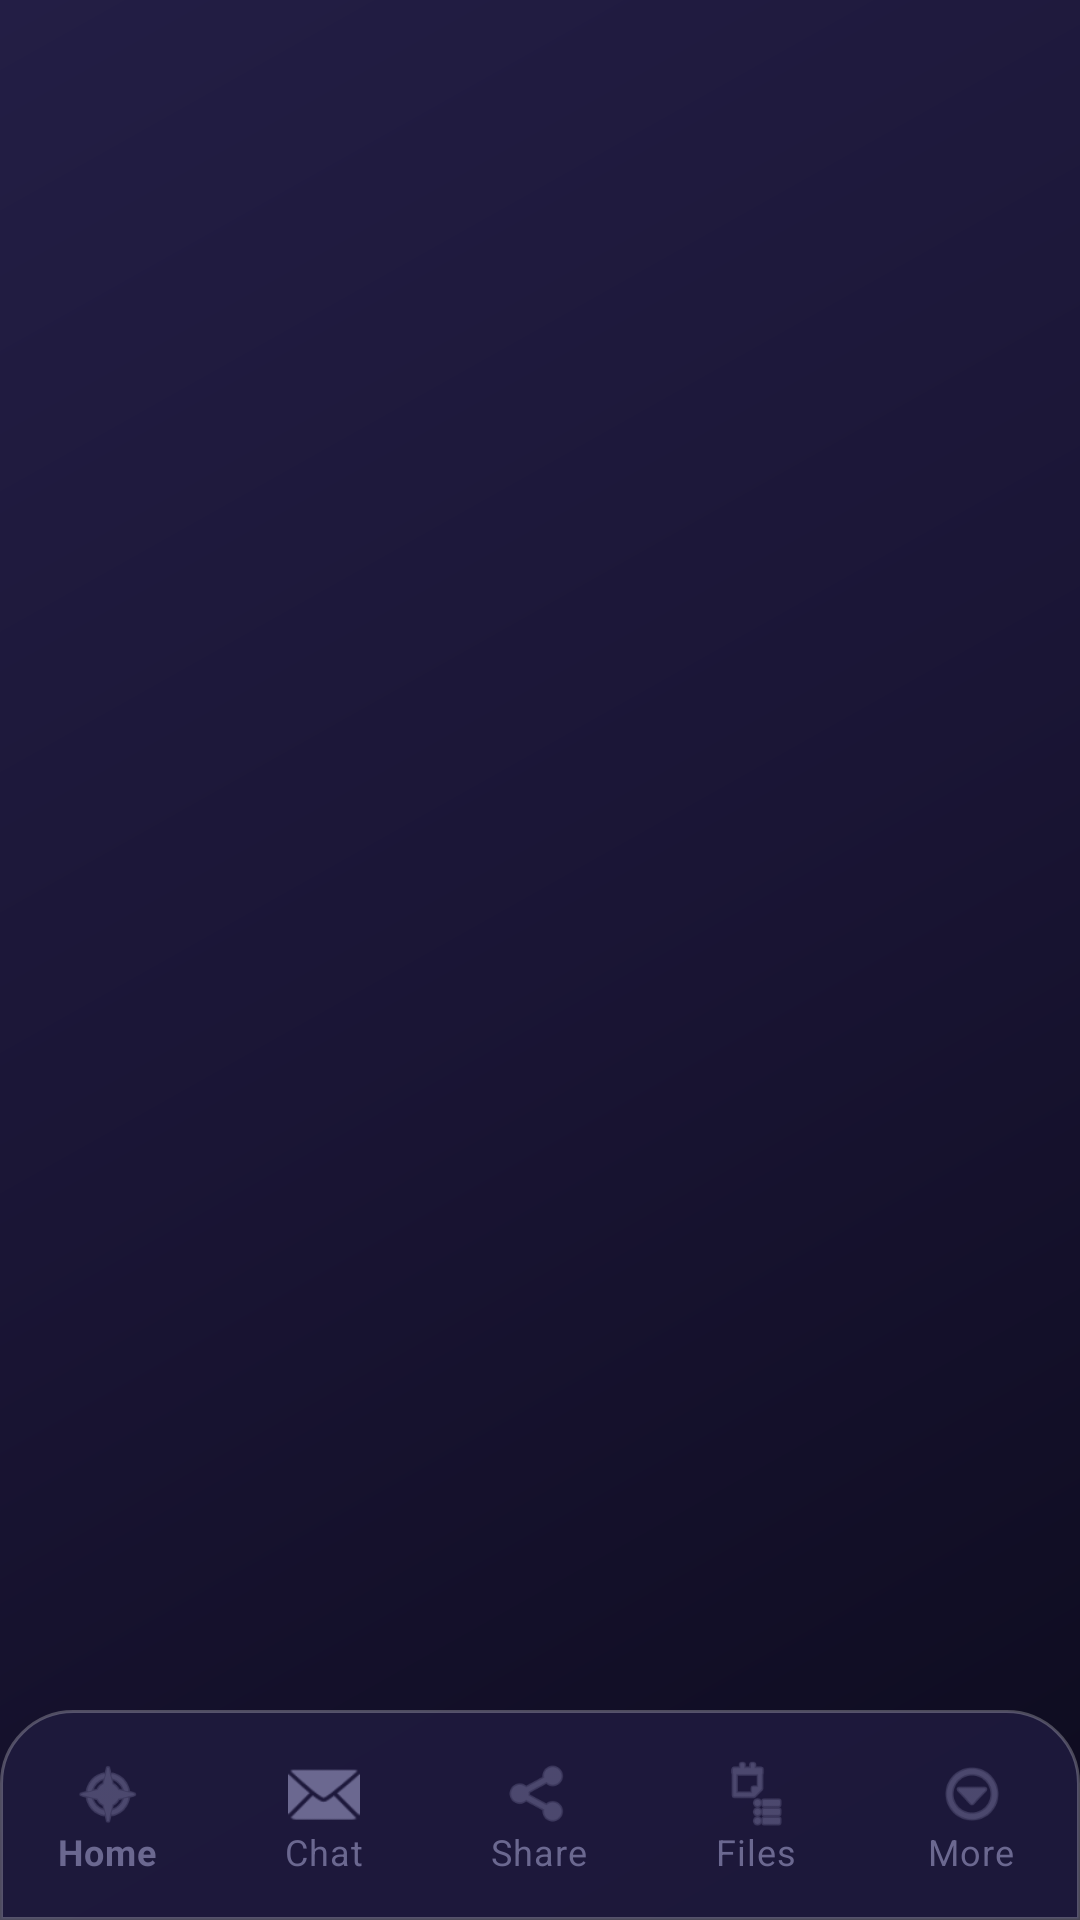

The Android layout XML behind this screen, and the referenced resources:
<!-- AndroidManifest.xml: activity theme Theme.FlowLink -->
<!-- res/layout/activity_main.xml -->
<?xml version="1.0" encoding="utf-8"?>
<androidx.constraintlayout.widget.ConstraintLayout xmlns:android="http://schemas.android.com/apk/res/android"
    xmlns:app="http://schemas.android.com/apk/res-auto"
    xmlns:tools="http://schemas.android.com/tools"
    android:layout_width="match_parent"
    android:layout_height="match_parent"
    android:background="@drawable/bg_gradient"
    tools:context=".MainActivity">

    <androidx.fragment.app.FragmentContainerView
        android:id="@+id/fragment_container"
        android:layout_width="match_parent"
        android:layout_height="0dp"
        app:layout_constraintTop_toTopOf="parent"
        app:layout_constraintBottom_toTopOf="@id/bottom_nav_container"
        app:layout_constraintStart_toStartOf="parent"
        app:layout_constraintEnd_toEndOf="parent" />

    <com.google.android.material.bottomnavigation.BottomNavigationView
        android:id="@+id/bottom_nav"
        android:layout_width="match_parent"
        android:layout_height="70dp"
        android:background="@drawable/bottom_nav_bg"
        android:paddingTop="8dp"
        android:paddingBottom="8dp"
        app:itemIconTint="@color/nav_unselected"
        app:itemTextColor="@color/nav_unselected"
        app:labelVisibilityMode="labeled"
        app:menu="@menu/bottom_nav_menu"
        app:layout_constraintBottom_toBottomOf="parent"
        app:layout_constraintStart_toStartOf="parent"
        app:layout_constraintEnd_toEndOf="parent" />

    
    <View
        android:id="@+id/bottom_nav_container"
        android:layout_width="match_parent"
        android:layout_height="0dp"
        android:visibility="gone"
        app:layout_constraintBottom_toTopOf="@id/bottom_nav"
        app:layout_constraintStart_toStartOf="parent"
        app:layout_constraintEnd_toEndOf="parent" />

</androidx.constraintlayout.widget.ConstraintLayout>
<!-- resources referenced by this layout -->
<resources>
  <color name="nav_unselected">#6B6890</color>
  <!-- drawable bg_gradient (drawable) -->
  <?xml version="1.0" encoding="utf-8"?>
  <shape xmlns:android="http://schemas.android.com/apk/res/android">
      <gradient
          android:type="linear"
          android:angle="135"
          android:startColor="#0D0B1E"
          android:centerColor="#1A1535"
          android:endColor="#231E45" />
  </shape>
  <!-- drawable bottom_nav_bg (drawable) -->
  <?xml version="1.0" encoding="utf-8"?>
  <shape xmlns:android="http://schemas.android.com/apk/res/android"
      android:shape="rectangle">
      <solid android:color="#E61E1A3E" />
      <stroke android:width="1dp" android:color="#40FFFFFF" />
      <corners android:topLeftRadius="24dp" android:topRightRadius="24dp" />
  </shape>
  <style name="Theme.FlowLink" parent="Theme.MaterialComponents.DayNight.NoActionBar">
          <item name="colorPrimary">@color/brand_purple</item>
          <item name="colorPrimaryVariant">@color/brand_purple_dark</item>
          <item name="colorOnPrimary">@color/white</item>
          <item name="colorSecondary">@color/brand_violet</item>
          <item name="colorSecondaryVariant">@color/brand_indigo</item>
          <item name="colorOnSecondary">@color/white</item>
          <item name="android:statusBarColor">@color/bg_dark</item>
          <item name="android:navigationBarColor">@color/nav_bg</item>
          <item name="android:windowBackground">@color/bg_dark</item>
          <item name="android:textColorPrimary">@color/text_primary</item>
          <item name="android:textColorSecondary">@color/text_secondary</item>
      </style>
  <color name="brand_purple">#6C63FF</color>
  <color name="brand_purple_dark">#4A42CC</color>
  <color name="white">#FFFFFF</color>
  <color name="brand_violet">#7C3AED</color>
  <color name="brand_indigo">#4F46E5</color>
  <color name="bg_dark">#0D0B1E</color>
  <color name="nav_bg">#1E1A3E</color>
  <color name="text_primary">#FFFFFF</color>
  <color name="text_secondary">#B8B5D4</color>
</resources>
